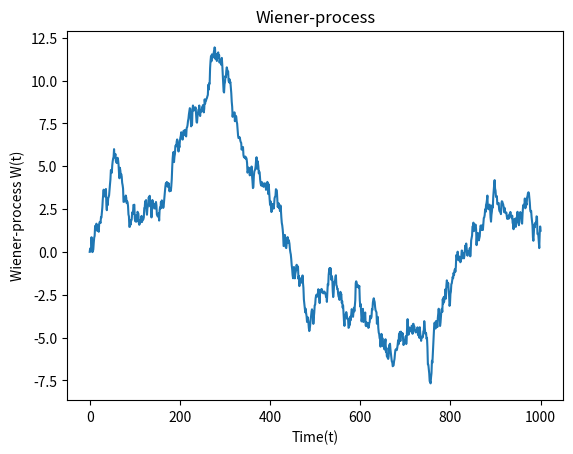

Generate this figure with matplotlib:
import numpy as np
import matplotlib.pyplot as plt


def wiener_process(dt=0.1, x0=0, n=1000):

    # W(t=0)=0
    # initialize W(t) with zeros
    W = np.zeros(n+1)

    # we create N+1 timesteps: t=0,1,2,3...N
    t = np.linspace(x0, n, n+1)

    # we have to use cumulative sum: on every step the additional value is
    # drawn from a normal distribution with mean 0 and variance dt ... N(0,dt)
    # by the way: N(0,dt) = sqrt(dt)*N(0,1) usually this formula is used !!!
    W[1:n+1] = np.cumsum(np.random.normal(0, np.sqrt(dt), n))

    return t, W


def plot_process(t, W):
    plt.plot(t, W)
    plt.xlabel('Time(t)')
    plt.ylabel('Wiener-process W(t)')
    plt.title('Wiener-process')
    plt.show()


if __name__ == '__main__':
    time, data = wiener_process()
    plot_process(time, data)